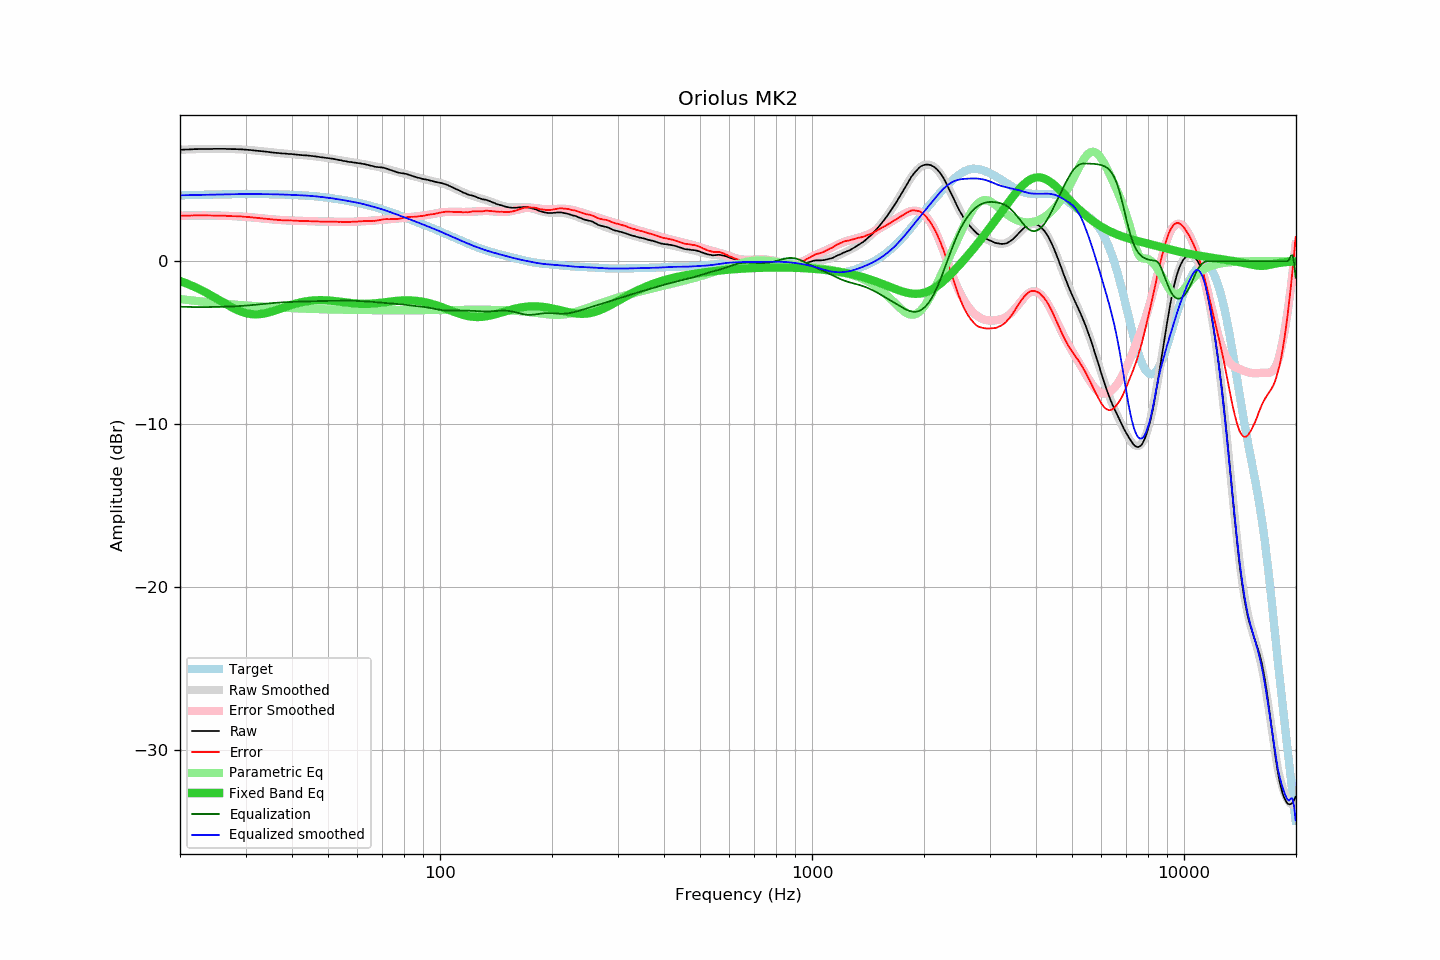

Data behind this chart, as committed beside it:
frequency, raw, error, smoothed, error_smoothed, equalization, parametric_eq, equalized_raw, equalized_smoothed, target
20.00, 6.84, 2.79, 6.83, 2.79, -2.79, -1.21, 4.05, 4.04, 4.04
20.20, 6.84, 2.79, 6.84, 2.79, -2.79, -1.25, 4.04, 4.04, 4.05
20.40, 6.85, 2.80, 6.84, 2.80, -2.80, -1.28, 4.05, 4.05, 4.05
20.61, 6.85, 2.80, 6.85, 2.80, -2.80, -1.32, 4.05, 4.05, 4.05
20.81, 6.86, 2.80, 6.85, 2.80, -2.80, -1.36, 4.05, 4.05, 4.05
21.02, 6.86, 2.80, 6.86, 2.80, -2.80, -1.40, 4.05, 4.05, 4.05
21.23, 6.86, 2.80, 6.86, 2.81, -2.81, -1.44, 4.05, 4.06, 4.06
21.44, 6.87, 2.81, 6.86, 2.81, -2.81, -1.48, 4.06, 4.06, 4.06
21.66, 6.87, 2.80, 6.87, 2.81, -2.81, -1.53, 4.06, 4.06, 4.06
21.87, 6.88, 2.81, 6.87, 2.81, -2.81, -1.57, 4.07, 4.06, 4.06
22.09, 6.88, 2.81, 6.87, 2.81, -2.81, -1.62, 4.07, 4.06, 4.07
22.31, 6.88, 2.81, 6.88, 2.81, -2.81, -1.66, 4.06, 4.07, 4.07
22.54, 6.89, 2.82, 6.88, 2.81, -2.81, -1.71, 4.07, 4.07, 4.07
22.76, 6.89, 2.81, 6.88, 2.81, -2.81, -1.76, 4.07, 4.07, 4.07
22.99, 6.89, 2.81, 6.88, 2.81, -2.81, -1.81, 4.07, 4.07, 4.07
23.22, 6.89, 2.81, 6.88, 2.81, -2.81, -1.86, 4.07, 4.07, 4.07
23.45, 6.89, 2.81, 6.89, 2.81, -2.81, -1.91, 4.07, 4.08, 4.08
23.69, 6.89, 2.81, 6.89, 2.81, -2.81, -1.97, 4.08, 4.08, 4.08
23.92, 6.89, 2.80, 6.89, 2.81, -2.81, -2.02, 4.08, 4.08, 4.08
24.16, 6.89, 2.80, 6.89, 2.81, -2.81, -2.08, 4.08, 4.08, 4.08
24.40, 6.89, 2.80, 6.89, 2.81, -2.81, -2.13, 4.08, 4.08, 4.09
24.65, 6.90, 2.81, 6.89, 2.81, -2.81, -2.19, 4.09, 4.09, 4.09
24.89, 6.90, 2.80, 6.89, 2.80, -2.80, -2.25, 4.09, 4.09, 4.09
25.14, 6.90, 2.80, 6.89, 2.80, -2.80, -2.30, 4.09, 4.09, 4.09
25.39, 6.90, 2.80, 6.89, 2.80, -2.80, -2.36, 4.10, 4.09, 4.10
25.65, 6.90, 2.80, 6.89, 2.80, -2.80, -2.42, 4.10, 4.10, 4.10
25.91, 6.90, 2.80, 6.89, 2.79, -2.79, -2.48, 4.10, 4.10, 4.10
26.16, 6.90, 2.79, 6.89, 2.79, -2.79, -2.54, 4.10, 4.10, 4.10
26.43, 6.90, 2.79, 6.89, 2.79, -2.79, -2.59, 4.11, 4.10, 4.10
26.69, 6.89, 2.78, 6.89, 2.78, -2.78, -2.65, 4.10, 4.10, 4.11
26.96, 6.89, 2.78, 6.89, 2.78, -2.78, -2.71, 4.10, 4.11, 4.11
27.23, 6.89, 2.78, 6.88, 2.78, -2.78, -2.76, 4.11, 4.11, 4.11
27.50, 6.88, 2.76, 6.88, 2.77, -2.77, -2.81, 4.10, 4.11, 4.11
27.77, 6.88, 2.76, 6.88, 2.77, -2.77, -2.87, 4.11, 4.11, 4.11
28.05, 6.88, 2.76, 6.88, 2.76, -2.76, -2.91, 4.11, 4.11, 4.11
28.33, 6.88, 2.76, 6.87, 2.76, -2.76, -2.96, 4.12, 4.11, 4.11
28.62, 6.87, 2.75, 6.87, 2.75, -2.75, -3.01, 4.11, 4.12, 4.12
28.90, 6.87, 2.75, 6.86, 2.75, -2.75, -3.05, 4.12, 4.12, 4.12
29.19, 6.87, 2.75, 6.86, 2.74, -2.74, -3.09, 4.12, 4.12, 4.12
29.48, 6.86, 2.74, 6.85, 2.74, -2.74, -3.12, 4.12, 4.12, 4.12
29.78, 6.85, 2.73, 6.85, 2.73, -2.73, -3.15, 4.12, 4.12, 4.12
30.08, 6.85, 2.73, 6.84, 2.72, -2.72, -3.18, 4.12, 4.12, 4.12
30.38, 6.84, 2.72, 6.83, 2.71, -2.71, -3.20, 4.12, 4.12, 4.12
30.68, 6.83, 2.70, 6.82, 2.70, -2.70, -3.22, 4.12, 4.12, 4.12
30.99, 6.82, 2.70, 6.82, 2.70, -2.70, -3.24, 4.12, 4.12, 4.12
31.30, 6.81, 2.69, 6.81, 2.69, -2.69, -3.25, 4.12, 4.12, 4.12
31.61, 6.80, 2.68, 6.80, 2.68, -2.68, -3.25, 4.12, 4.12, 4.12
31.93, 6.79, 2.67, 6.79, 2.67, -2.67, -3.26, 4.12, 4.12, 4.12
32.24, 6.78, 2.66, 6.78, 2.66, -2.66, -3.25, 4.12, 4.12, 4.12
32.57, 6.77, 2.65, 6.77, 2.65, -2.65, -3.25, 4.12, 4.12, 4.12
32.89, 6.76, 2.64, 6.76, 2.64, -2.64, -3.24, 4.12, 4.12, 4.12
33.22, 6.75, 2.63, 6.74, 2.63, -2.63, -3.23, 4.12, 4.12, 4.12
33.55, 6.74, 2.62, 6.73, 2.62, -2.62, -3.21, 4.12, 4.12, 4.12
33.89, 6.73, 2.61, 6.72, 2.61, -2.61, -3.19, 4.12, 4.11, 4.12
34.23, 6.72, 2.60, 6.71, 2.60, -2.60, -3.17, 4.12, 4.11, 4.11
34.57, 6.71, 2.59, 6.70, 2.59, -2.59, -3.14, 4.12, 4.11, 4.11
34.92, 6.69, 2.57, 6.69, 2.58, -2.58, -3.11, 4.11, 4.11, 4.11
35.27, 6.68, 2.57, 6.68, 2.57, -2.57, -3.09, 4.11, 4.11, 4.11
35.62, 6.67, 2.56, 6.67, 2.56, -2.56, -3.05, 4.10, 4.11, 4.11
35.97, 6.66, 2.55, 6.66, 2.55, -2.55, -3.02, 4.10, 4.10, 4.11
... 635 more rows
